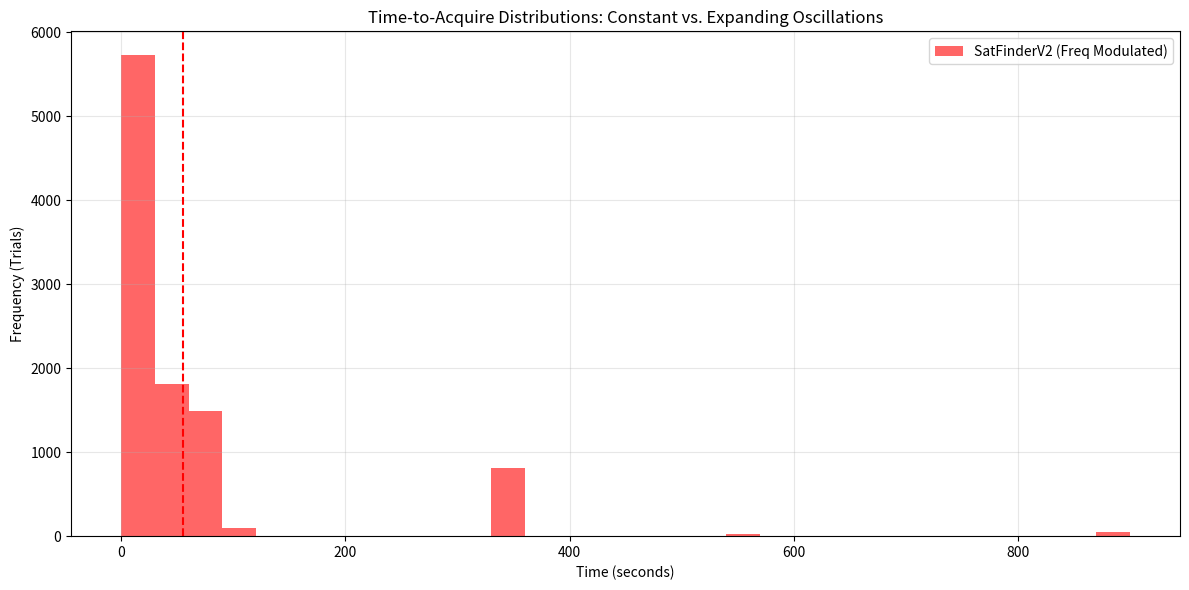

Python code for this plot:
import math
import numpy as np
import matplotlib.pyplot as plt
from abc import ABC, abstractmethod

class SatFinderNaive(ABC):
    def __init__(self, dither_amplitude: float, dither_period: float):
        self.offset = 0.0          
        self.A = dither_amplitude
        self.p = dither_period
        self.t = 0.0               
        self.locked = False

    def f(self, t: float, locked: bool) -> float:
        """The ODE: dx/dt = A·sin(2πt/p)·(1 − lock)."""
        return self.A * math.sin(2 * math.pi * t / self.p) * (not locked)

    def update(self, lock_state: bool, dt: float):
        """One Euler step: x ← x + f(t)·dt, then advance time."""
        self.locked = lock_state
        self.offset += self.f(self.t, lock_state) * dt
        self.t += dt

class SatFinderV2(ABC):
    def __init__(self, v_max: float, initial_period: float, growth_rate: float = 0.1):
        self.offset = 0.0          
        self.v_max = v_max         
        self.omega_0 = 2 * math.pi / initial_period
        self.c = growth_rate       
        self.t = 0.0               
        self.locked = False

    def f(self, t: float, locked: bool) -> float:
        """The ODE: dx/dt = V_max * sin( (omega_0/c) * ln(1 + c*t) ) * (1 - lock)."""
        if locked:
            return 0.0
            
        if self.c == 0.0:
            phase = self.omega_0 * t
        else:
            phase = (self.omega_0 / self.c) * math.log(1.0 + self.c * t)
            
        return self.v_max * math.sin(phase)

    def update(self, lock_state: bool, dt: float):
        """One Euler step: x <- x + f(t)*dt, then advance time."""
        self.locked = lock_state
        self.offset += self.f(self.t, lock_state) * dt
        self.t += dt

def run_monte_carlo(num_trials: int, dt: float, bound: float, std_dev: float):
    
    # Kinematic limits & tuning
    # Naive ODE uses velocity amplitude A
    A_naive, p_naive = 200.0, 600.0
    
    # V2 limits explicitly bound velocity while growing position envelope
    v_max, p_init, growth_rate = 20.0, 10.0, 0.05
    timeout = 900.0

    times_naive = []
    times_v2 = []

    np.random.seed(42)
    targets = np.random.normal(0.0, std_dev, num_trials)

    print(f"Running {num_trials} Monte Carlo trials...")
    
    for i, target in enumerate(targets):
        # print(f"target: {target}")
        # 1. Simulate Naive Strategy
        # finder_naive = SatFinderNaive(A_naive, p_naive)
        # while finder_naive.t < timeout:
        #     if abs(finder_naive.offset - target) < bound:
        #         break
            
        #     finder_naive.update(False, dt)
        # times_naive.append(finder_naive.t)

        # 2. Simulate V2 (Frequency Modulated) Strategy
        finder_v2 = SatFinderV2(v_max, p_init, growth_rate)
        while finder_v2.t < timeout:
            if abs(finder_v2.offset - target) < bound:
                break
            finder_v2.update(False, dt)
        times_v2.append(finder_v2.t)

        if (i + 1) % 100 == 0:
            print(f"Completed {i + 1}/{num_trials} trials")

    return times_naive, times_v2

def plot_distributions(times_v2):
    plt.figure(figsize=(12, 6))
    
    # Bin sizes are kept consistent across both distributions
    bins = np.histogram(times_v2, bins=30)[1]
    
    # plt.hist(times_naive, bins=bins, alpha=0.6, color='blue', label='SatFinderNaive (Constant)')
    plt.hist(times_v2, bins=bins, alpha=0.6, color='red', label='SatFinderV2 (Freq Modulated)')
    
    # Indicate means
    # plt.axvline(np.mean(times_naive), color='blue', linestyle='dashed', linewidth=1.5)
    plt.axvline(np.mean(times_v2), color='red', linestyle='dashed', linewidth=1.5)
    
    plt.title('Time-to-Acquire Distributions: Constant vs. Expanding Oscillations')
    plt.xlabel('Time (seconds)')
    plt.ylabel('Frequency (Trials)')
    plt.legend()
    plt.grid(True, alpha=0.3)
    plt.tight_layout()
    plt.show()

if __name__ == "__main__":
    trials = 10000
    dt_step = 1.0
    tolerance_bound = 3.0
    gaussian_std = 20.0

    t_naive, t_v2 = run_monte_carlo(trials, dt_step, tolerance_bound, gaussian_std)
    
    print("\n--- Simulation Results ---")
    print(f"Naive Mean Time: {np.mean(t_naive):.1f} s")
    print(f"V2 Mean Time:    {np.mean(t_v2):.1f} s")
    
    plot_distributions(t_v2)
